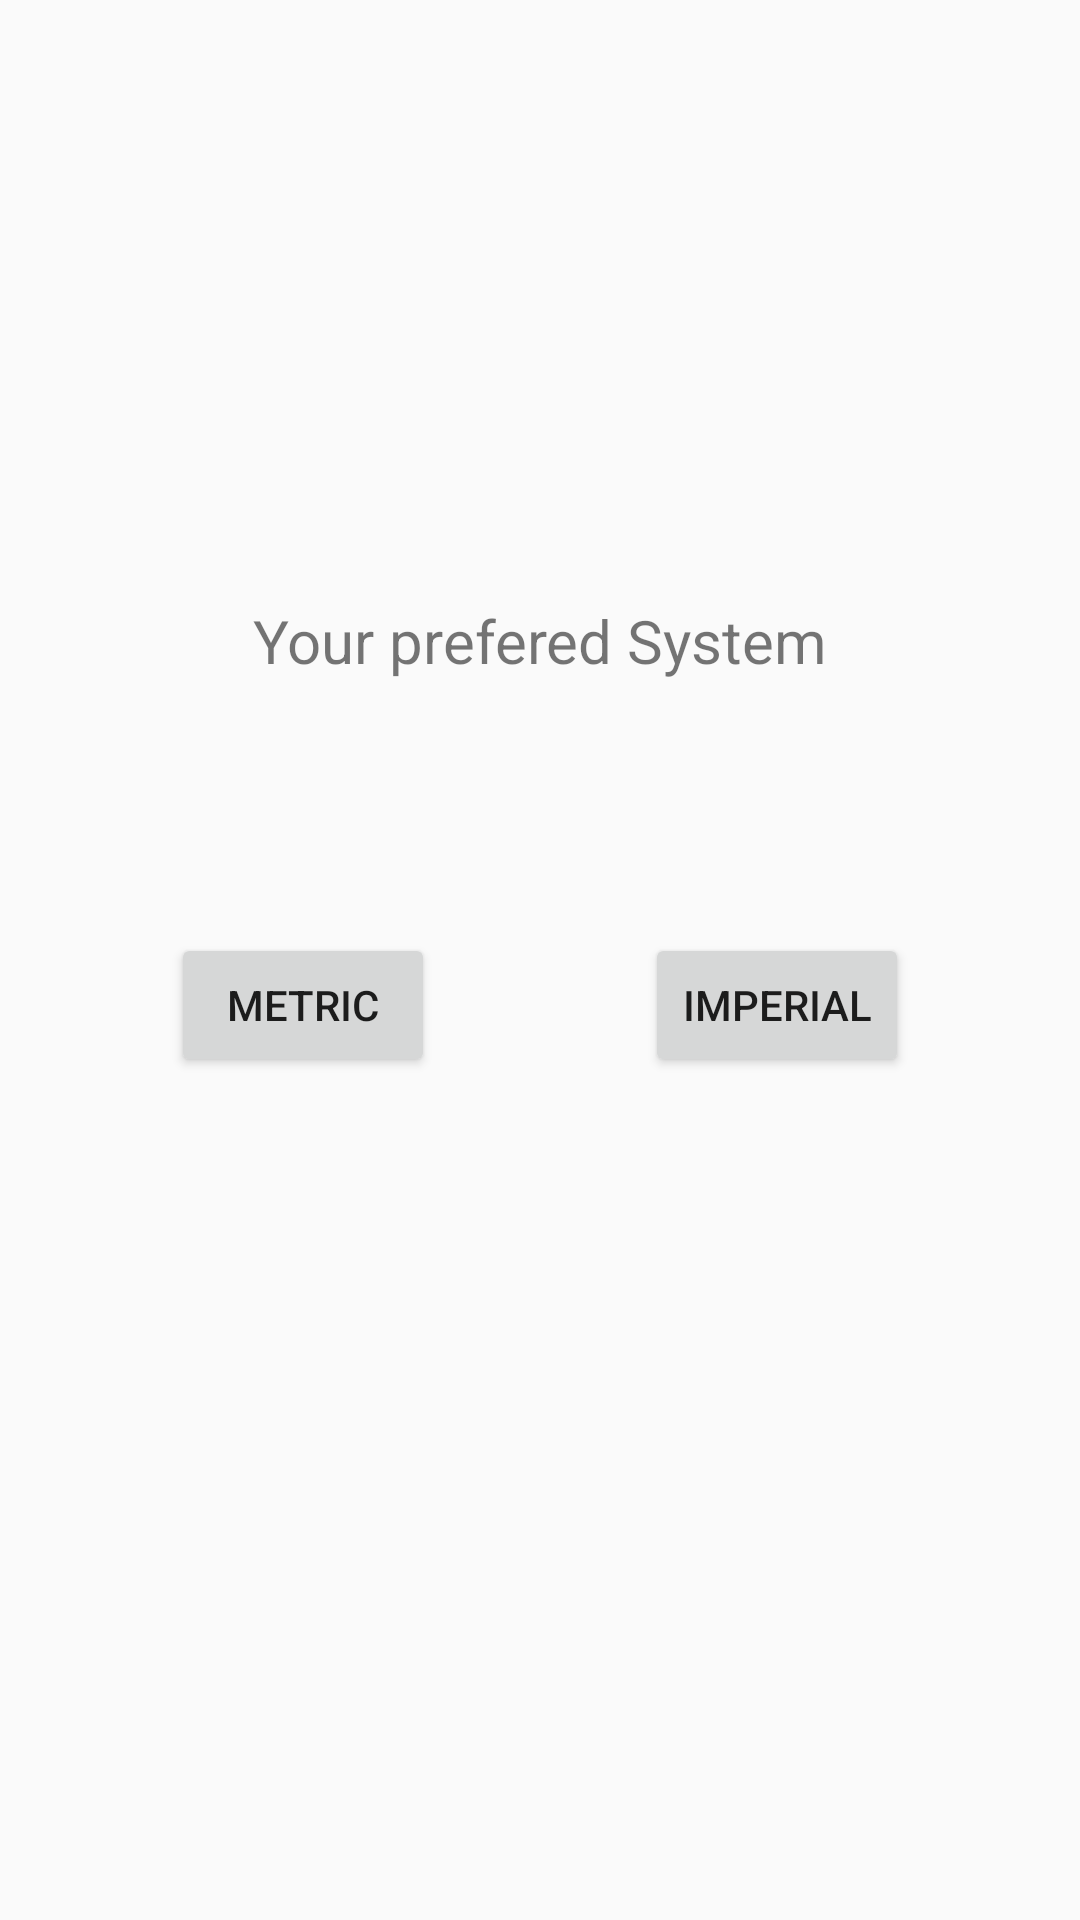

Write the Android layout XML for this screen, with the resource values it uses.
<!-- AndroidManifest.xml: application theme Theme.MADworkshop23 -->
<!-- res/layout/activity_units.xml -->
<?xml version="1.0" encoding="utf-8"?>
<android.support.constraint.ConstraintLayout
    xmlns:android="http://schemas.android.com/apk/res/android"
    xmlns:tools="http://schemas.android.com/tools"
    xmlns:app="http://schemas.android.com/apk/res-auto"
    android:layout_width="match_parent"
    android:layout_height="match_parent"
    tools:context=".Units">

  <TextView
      android:id="@+id/display"
      android:layout_width="wrap_content"
      android:layout_height="wrap_content"
      android:layout_marginTop="200dp"
      android:text="Your prefered System"
      android:textSize="20dp"
      android:gravity="center"
      app:layout_constraintEnd_toEndOf="parent"
      app:layout_constraintStart_toStartOf="parent"
      app:layout_constraintTop_toTopOf="parent" />

  <LinearLayout
      android:layout_width="wrap_content"
      android:layout_height="wrap_content"
      android:layout_marginTop="84dp"
      android:orientation="horizontal"
      app:layout_constraintEnd_toEndOf="parent"
      app:layout_constraintStart_toStartOf="parent"
      app:layout_constraintTop_toBottomOf="@+id/display">

    <Button
        android:id="@+id/metricButton"
        android:layout_width="wrap_content"
        android:layout_height="wrap_content"
        android:layout_marginStart="0dp"
        android:layout_weight="0"
        android:text="Metric" />

    <Button
        android:id="@+id/imperialButton"
        android:layout_width="wrap_content"
        android:layout_height="wrap_content"
        android:layout_marginStart="70dp"
        android:layout_marginEnd="0dp"
        android:layout_weight="0"
        android:text="Imperial" />
  </LinearLayout>

</android.support.constraint.ConstraintLayout>
<!-- resources referenced by this layout -->
<resources>
  <style name="Theme.MADworkshop23" parent="Theme.AppCompat.Light.DarkActionBar">
          
          <item name="colorPrimary">@color/purple_500</item>
          <item name="colorPrimaryDark">@color/purple_700</item>
          <item name="colorAccent">@color/teal_200</item>
          
      </style>
  <!-- not gathered from this repository: default colours our renderer supplied (Android Studio template values) -->
  <color name="purple_500">#FF6200EE</color>
  <color name="purple_700">#FF3700B3</color>
  <color name="teal_200">#FF03DAC5</color>
</resources>
